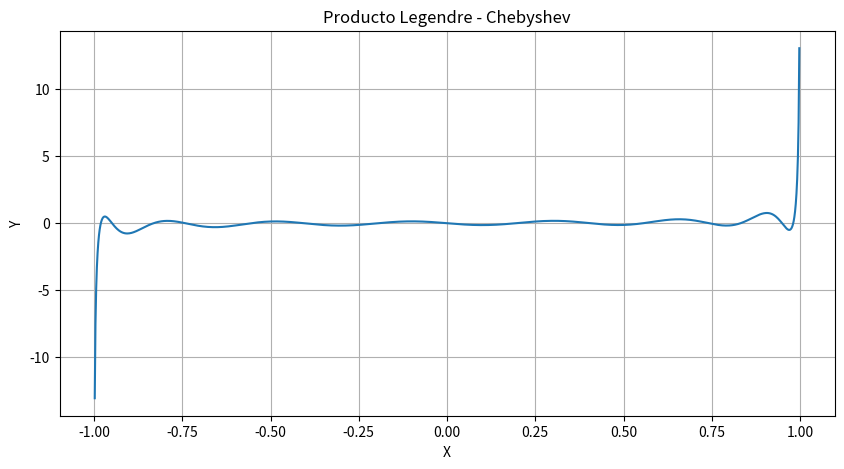
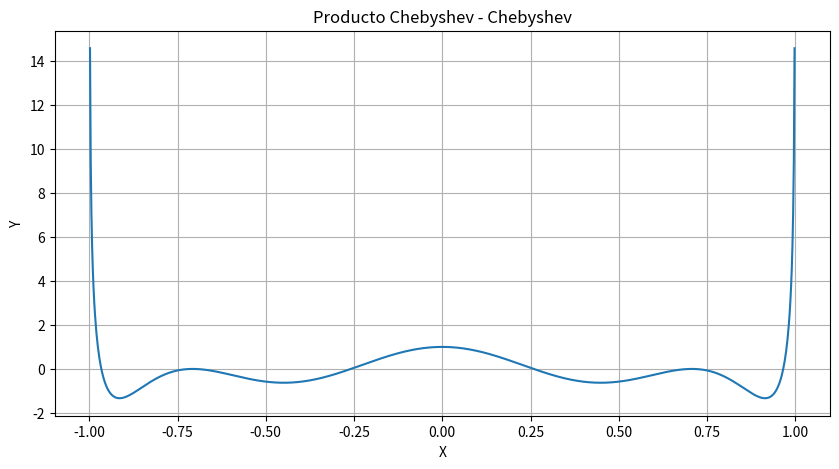

Source code (Python) for these figures, in order:

import matplotlib.pyplot as plt
import numpy as np

#Define un polinomio de Legendre de grado l
def polLegendre(grado):
    return np.polynomial.legendre.Legendre.basis(grado)

#Define un polinomio de Chebyshev de grado m
def polChebyshev(grado):
    return np.polynomial.chebyshev.Chebyshev.basis(grado)

#Define la funcion peso del polinomio de Chebyshev
def weightFunc(x):
    return 1 / np.sqrt(1 - x**2)

def plotFunc(x, data, name):
    #Grafica la senal
    plt.figure(figsize=(10,5))
    plt.plot(x,data)
    plt.ylabel("Y")
    plt.xlabel("X")
    plt.title(name)
    plt.grid(True)
    
    #Guarda la grafica
    plt.savefig(f"{name}.pdf")
    plt.show()

#Define el intervalo de los polinomios
x = np.linspace(-1,1,1000)

#Calcula los polinomios
pL = polLegendre(7)
pC = polChebyshev(8)

#Acomoda el integrando de la funcion sin evaluar x
producto = pL(x) * pC(x) * weightFunc(x)

#Grafica la funcion Legendre - Chebyshev
plotFunc(x,producto,'Producto Legendre - Chebyshev')

#Calcula los polinomios
pL1 = polChebyshev(2)
pL2 = polChebyshev(6)

#Acomoda el integrando de la funcion sin evaluar x
producto = pL1(x) * pL2(x) * weightFunc(x)

#Grafica la funcion Chebyshev - Chebyshev
plotFunc(x,producto,'Producto Chebyshev - Chebyshev')